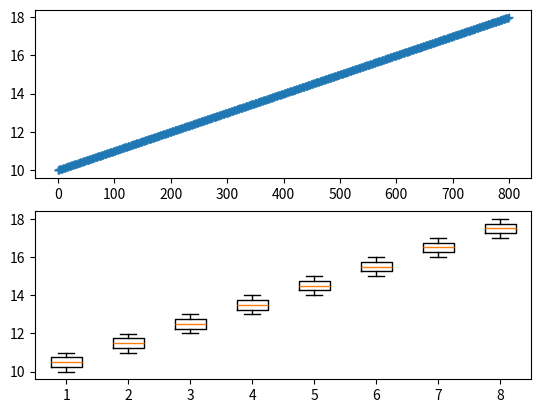
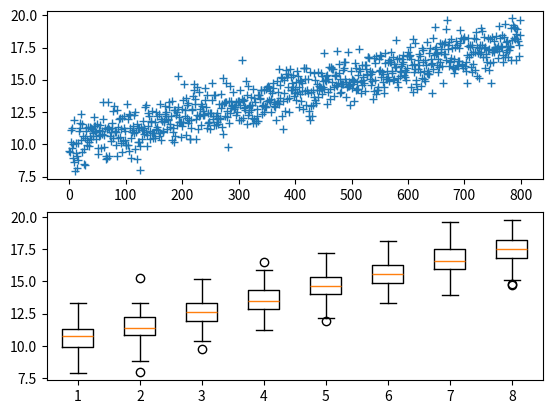
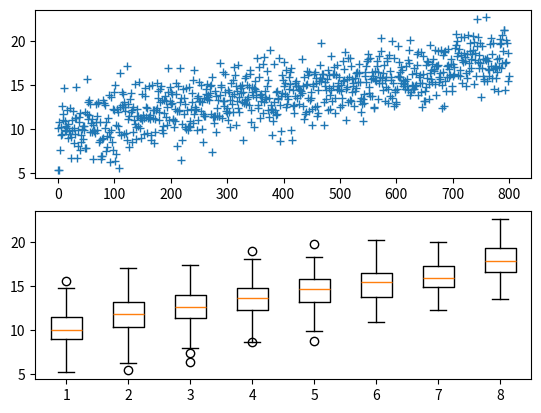
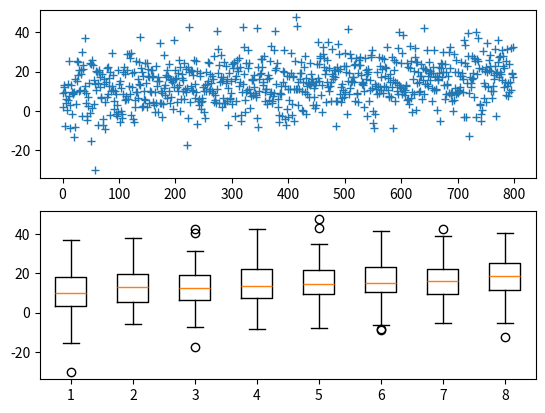
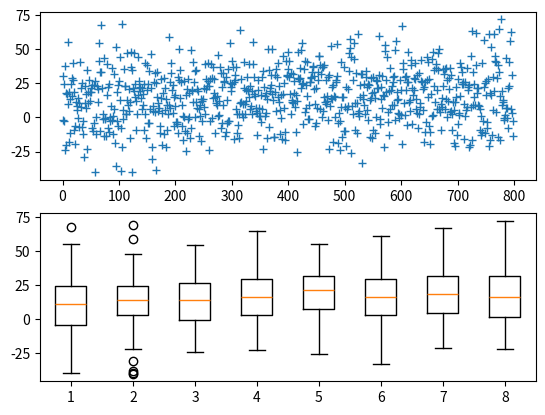

These charts were generated, in order, by the following Python code:
import numpy as np
import matplotlib.pyplot as plt

sigma = 2      # Niveau de bruit de mesure des capteurs (écart-type)
pente = 1       # Vitesse d'évolution de la métrique (par période)
for sigma in [0,1,2,10,20]:
    print("Sigma =", sigma)

    n = 100         # Nombre de points par période
    nb_periodes = 8


# Génération des données
    Y = [10+i*pente/n + np.random.normal(0,sigma) for i in range(0, n*nb_periodes)]
# Séparation en périodes
    data = [Y[k*n:(k+1)*n] for k in range(nb_periodes)]

# Tracé
    fig, ax = plt.subplots(2, 1)
    ax[0].plot(Y,'+')
    ax[1].boxplot (data)

# Détection
    if np.quantile(data[0],.75)<np.quantile(data[-1],.25):
        print('=> augmentation détectée entre la première et la dernière période')
    elif np.quantile(data[-1],.75)<np.quantile(data[0],.25):
        print('=> diminution détectée entre la première et la dernière période')
    else:
        print('=> pas de changement détecté')
    plt.show()
